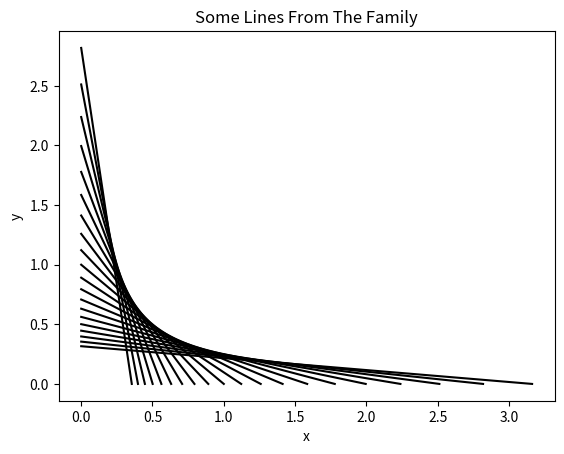

Here is the Python script that generated this plot: (Note: this script raises an exception after producing the figure.)
import matplotlib.pyplot as plt
import numpy as np

fileExt = '.pdf'

#################################
# Graph for Hyperbola as Envelope
#################################

sVals = 10**np.arange(-0.5, 0.5, 0.05)
crossings = { 'x' : 1 / sVals, 
              'y' : sVals } 

# Graph the Family of Lines First

for x, y in zip(crossings['x'], crossings['y']):
    plt.plot([0, x], [y, 0], color = 'black')

ax = plt.gca()
ax.set_title('Some Lines From The Family')
ax.set_xlabel('x')
ax.set_ylabel('y')
plt.savefig('_generated/hyperbolaFamily' + fileExt)

# Graph Family of Lines With Envelope Curve
# First regraph family of lines.

for x, y in zip(crossings['x'], crossings['y']):
    plt.plot([0, x], [y, 0], color = 'black')

# Now graph envelope curve.

xVals = np.linspace(10**-1, 1.0, num = 30)
xVals = np.concatenate([xVals, 
                       np.linspace(1.0, 10**0.5, num = 10)])
yVals = 1.0 / 4 / xVals
plt.plot(xVals, yVals, linewidth = "3", color = 'red')

ax = plt.gca()
ax.set_title('Envelope Curve of Family in Red')
ax.set_xlabel('x')
ax.set_ylabel('y')
plt.savefig('_generated/hyperbolaEnvelope' + fileExt)
